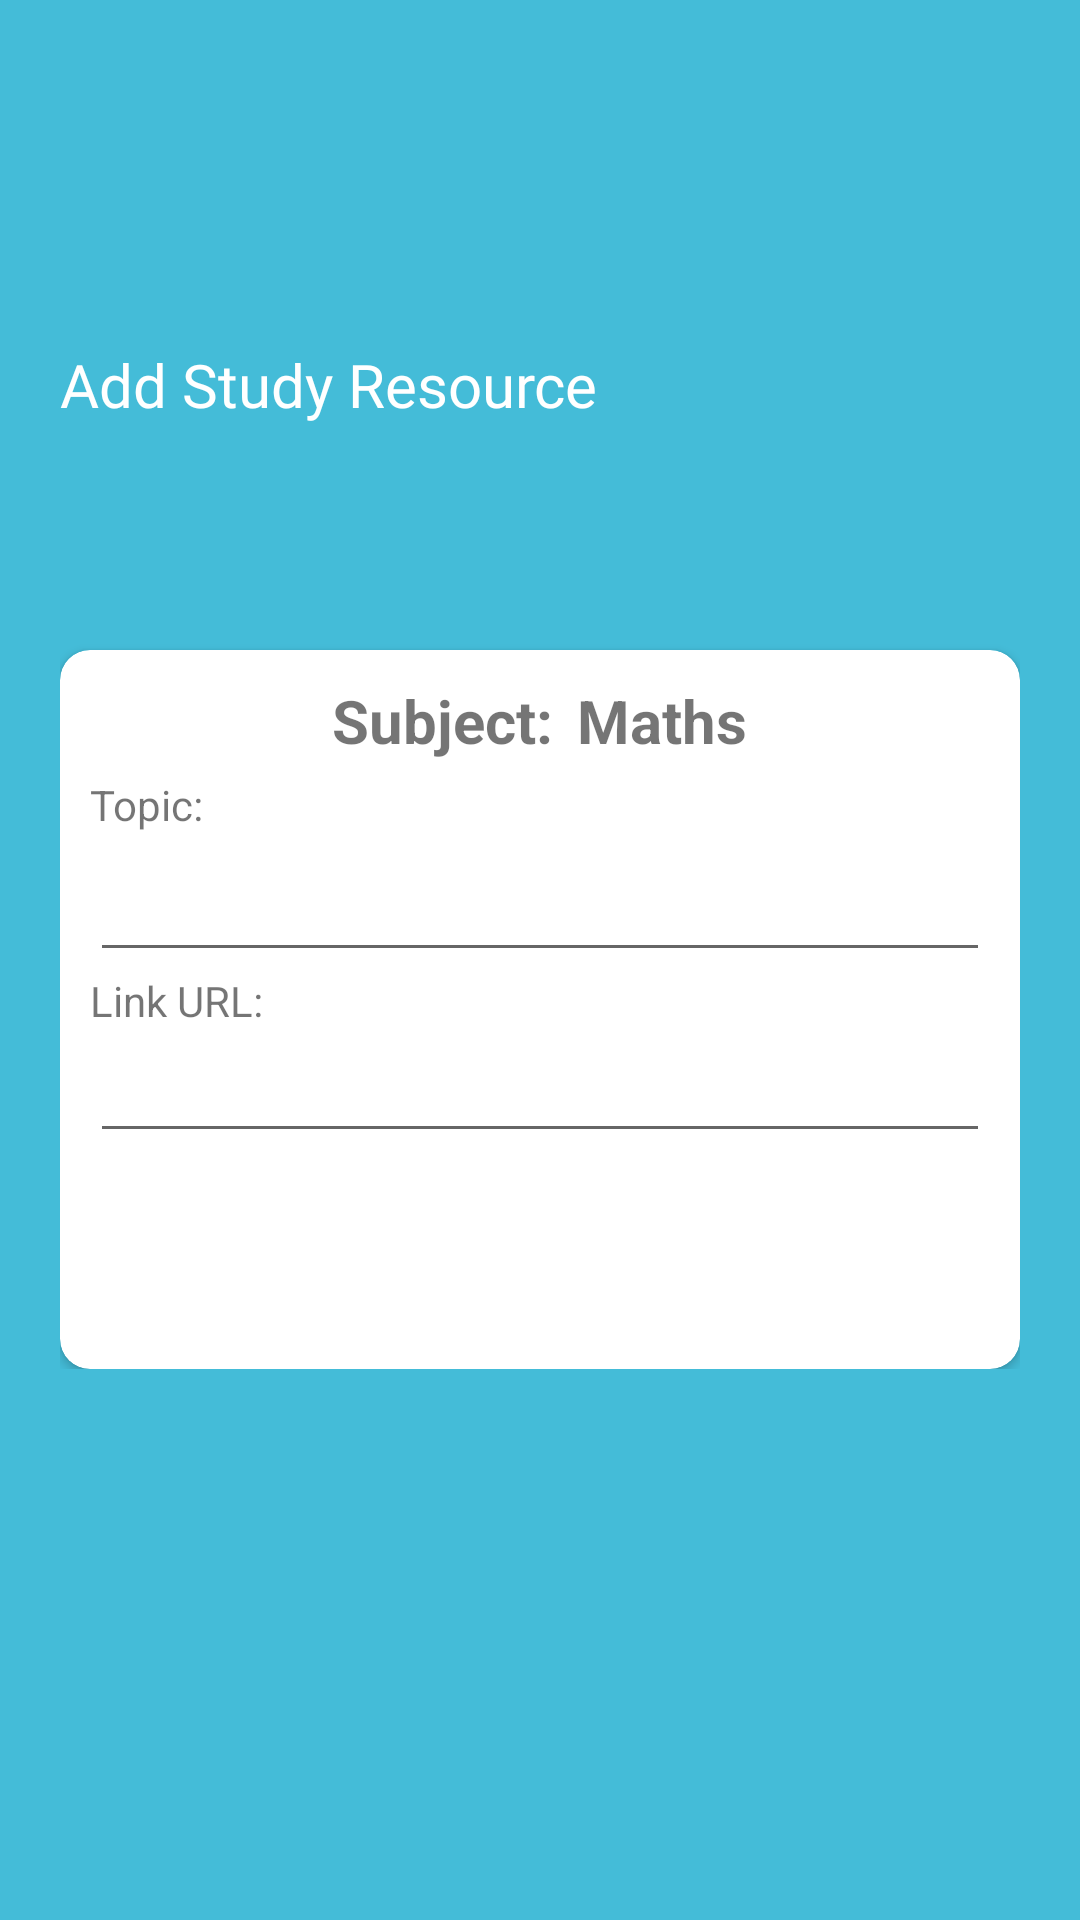

Here is an Android app screen rendered from its layout file. Give the layout XML and the strings, colors and styles it references.
<!-- AndroidManifest.xml: application theme Theme.Mobile -->
<!-- res/layout/activity_edit_study_resource.xml -->
<?xml version="1.0" encoding="utf-8"?>
<RelativeLayout xmlns:android="http://schemas.android.com/apk/res/android"
    xmlns:app="http://schemas.android.com/apk/res-auto"
    xmlns:tools="http://schemas.android.com/tools"
    android:layout_width="match_parent"
    android:layout_height="match_parent"
    android:layout_gravity="center"
    android:background="@color/lightBlueBackground"
    tools:context=".activity.EditStudyResourceActivity"
    android:focusableInTouchMode="true"
    android:gravity="center">

    <ScrollView
        android:layout_width="match_parent"
        android:layout_height="match_parent"
        android:layout_alignParentTop="true">

        <LinearLayout
            android:layout_width="match_parent"
            android:layout_height="wrap_content"
            android:layout_marginTop="30dp"
            android:orientation="vertical"
            android:padding="20dp">

            <RelativeLayout
                android:layout_width="match_parent"
                android:layout_height="wrap_content">

                <TextView
                    android:layout_width="match_parent"
                    android:layout_height="match_parent"
                    android:layout_alignParentLeft="true"
                    android:layout_centerVertical="true"
                    android:text="Add Study Resource"
                    android:textColor="@color/whiteTextColor"
                    android:fontFamily="@font/baloo"
                    android:textSize="20dp"/>

                <ImageView
                    android:id="@+id/imgSocial"
                    android:layout_width="470px"
                    android:layout_height="470px"
                    android:layout_alignParentTop="true"
                    android:layout_alignParentRight="true"
                    android:background="@drawable/ic_register_hero" />
            </RelativeLayout>

            <androidx.cardview.widget.CardView
                android:layout_width="match_parent"
                android:layout_height="wrap_content"
                android:layout_marginTop="10dp"
                app:cardBackgroundColor="@color/whiteTextColor"
                app:cardCornerRadius="10dp">

                <LinearLayout
                    android:layout_width="match_parent"
                    android:layout_height="wrap_content"
                    android:layout_margin="10dp"
                    android:orientation="vertical">

                    <LinearLayout
                        android:id="@+id/textInput"
                        android:layout_width="match_parent"
                        android:layout_height="wrap_content"
                        android:gravity="center_horizontal"
                        android:orientation="horizontal">


                        <TextView
                            android:layout_width="wrap_content"
                            android:layout_height="wrap_content"
                            android:layout_marginBottom="5dp"
                            android:textStyle="bold"
                            android:textSize="20dp"
                            android:text="Subject:"
                            android:layout_marginRight="8dp"/>

                        <TextView
                            android:id="@+id/textSubjectResource"
                            android:layout_width="wrap_content"
                            android:layout_height="wrap_content"
                            android:layout_marginBottom="5dp"
                            android:textStyle="bold"
                            android:textSize="20dp"
                            android:text="Maths" />
                    </LinearLayout>
                    <LinearLayout
                        android:id="@+id/textInputBtnSpinner"
                        android:layout_width="match_parent"
                        android:layout_height="wrap_content"
                        android:orientation="vertical">


                        <TextView
                            android:layout_width="match_parent"
                            android:layout_height="wrap_content"
                            android:layout_marginBottom="5dp"
                            android:text="Topic:" />

                        <EditText
                            android:id="@+id/editTopicResource"
                            android:layout_width="match_parent"
                            android:layout_height="wrap_content"

                            />
                    </LinearLayout>

                    <LinearLayout
                        android:id="@+id/textInputUrlName"
                        android:layout_width="match_parent"
                        android:layout_height="wrap_content"
                        android:orientation="vertical">

                        <TextView
                            android:layout_width="match_parent"
                            android:layout_height="wrap_content"
                            android:text="Link URL:" />

                        <EditText
                            android:id="@+id/editLinkUrl"
                            android:layout_width="match_parent"
                            android:layout_height="wrap_content"
                            android:maxLines="1" />

                    </LinearLayout>

                    <Button
                        android:id="@+id/btnSaveAddStudyResource"
                        style="@style/menuButton"
                        android:layout_width="match_parent"
                        android:layout_height="wrap_content"
                        android:text="Save" />

                </LinearLayout>
            </androidx.cardview.widget.CardView>
        </LinearLayout>
    </ScrollView>

</RelativeLayout>
<!-- resources referenced by this layout -->
<resources>
  <color name="lightBlueBackground">#44bcd8</color>
  <color name="whiteTextColor">#fff</color>
  <style name="menuButton">
          <item name="android:layout_marginBottom">7dp</item>
          <item name="android:layout_marginTop">7dp</item>
          <item name="android:background">@drawable/button_background_blue</item>
          <item name="android:textColor">@color/whiteTextColor</item>
          <item name="android:textStyle">bold</item>
      </style>
  <style name="Theme.Mobile" parent="Theme.MaterialComponents.DayNight.DarkActionBar">
          
          <item name="colorPrimary">@color/blue_default</item>
          <item name="colorPrimaryVariant">@color/purple_700</item>
          <item name="colorOnPrimary">@color/white</item>
          
          <item name="colorSecondary">@color/teal_200</item>
          <item name="colorSecondaryVariant">@color/teal_700</item>
          <item name="colorOnSecondary">@color/black</item>
          
          <item name="android:statusBarColor" tools:targetApi="l">?attr/colorPrimaryVariant</item>
          
      </style>
  <color name="blue_default">#4e73df</color>
  <color name="purple_700">#FF3700B3</color>
  <color name="white">#FFFFFFFF</color>
  <color name="teal_200">#FF03DAC5</color>
  <color name="teal_700">#FF018786</color>
  <color name="black">#FF000000</color>
</resources>
